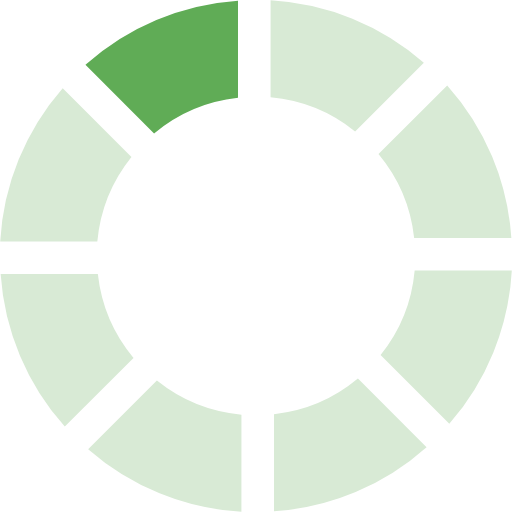
t = 0.00 s
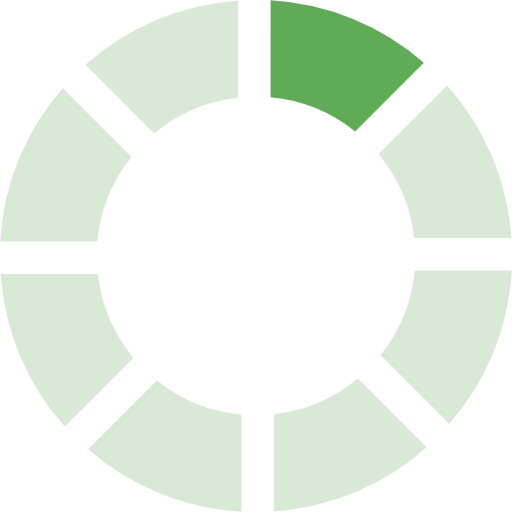
t = 0.13 s
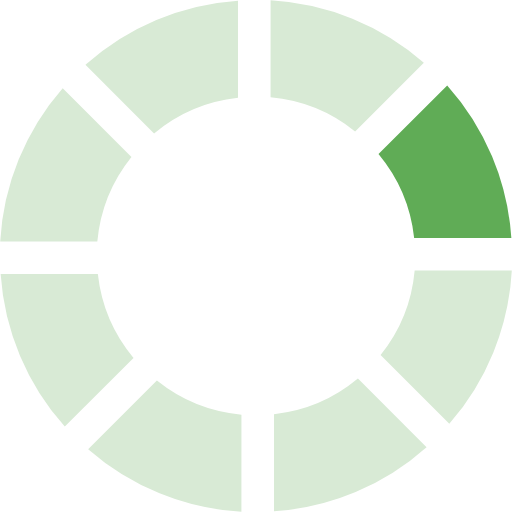
t = 0.23 s
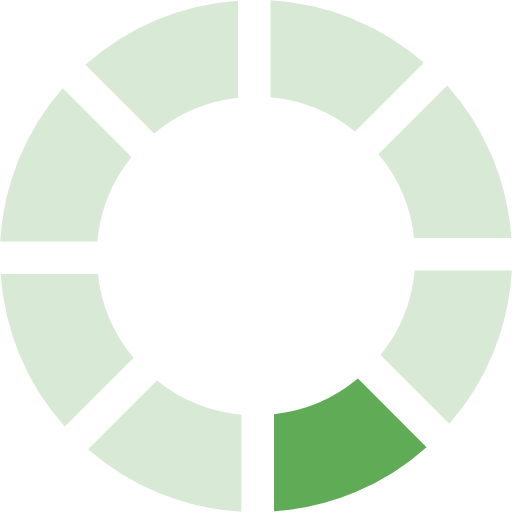
t = 0.36 s
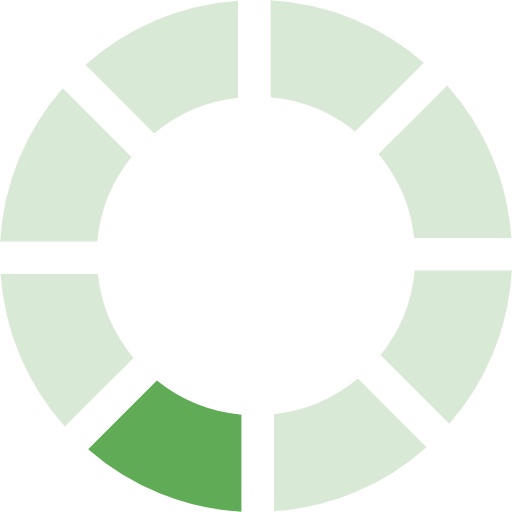
t = 0.49 s
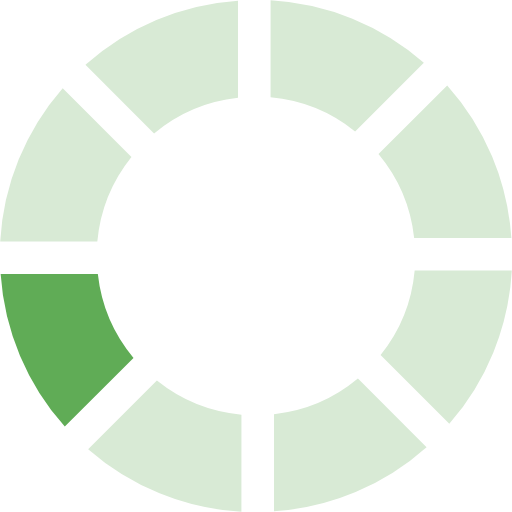
t = 0.59 s

The animated SVG that drew these frames (rendered in a browser with its animation timeline set to each time). Animation: 1 SMIL element (animateTransform=1); one cycle of 0.72 s, repeats indefinitely.

<?xml version="1.0" encoding="UTF-8" standalone="no"?><svg xmlns:svg="http://www.w3.org/2000/svg" xmlns="http://www.w3.org/2000/svg" xmlns:xlink="http://www.w3.org/1999/xlink" version="1.0" width="64px" height="64px" viewBox="0 0 128 128" xml:space="preserve"><g><path d="M38.52 33.37L21.36 16.2A63.6 63.6 0 0 1 59.5.16v24.3a39.5 39.5 0 0 0-20.98 8.92z" fill="#60ac56"/><path d="M38.52 33.37L21.36 16.2A63.6 63.6 0 0 1 59.5.16v24.3a39.5 39.5 0 0 0-20.98 8.92z" fill="#d8ead5" transform="rotate(45 64 64)"/><path d="M38.52 33.37L21.36 16.2A63.6 63.6 0 0 1 59.5.16v24.3a39.5 39.5 0 0 0-20.98 8.92z" fill="#d8ead5" transform="rotate(90 64 64)"/><path d="M38.52 33.37L21.36 16.2A63.6 63.6 0 0 1 59.5.16v24.3a39.5 39.5 0 0 0-20.98 8.92z" fill="#d8ead5" transform="rotate(135 64 64)"/><path d="M38.52 33.37L21.36 16.2A63.6 63.6 0 0 1 59.5.16v24.3a39.5 39.5 0 0 0-20.98 8.92z" fill="#d8ead5" transform="rotate(180 64 64)"/><path d="M38.52 33.37L21.36 16.2A63.6 63.6 0 0 1 59.5.16v24.3a39.5 39.5 0 0 0-20.98 8.92z" fill="#d8ead5" transform="rotate(225 64 64)"/><path d="M38.52 33.37L21.36 16.2A63.6 63.6 0 0 1 59.5.16v24.3a39.5 39.5 0 0 0-20.98 8.92z" fill="#d8ead5" transform="rotate(270 64 64)"/><path d="M38.52 33.37L21.36 16.2A63.6 63.6 0 0 1 59.5.16v24.3a39.5 39.5 0 0 0-20.98 8.92z" fill="#d8ead5" transform="rotate(315 64 64)"/><animateTransform attributeName="transform" type="rotate" values="0 64 64;45 64 64;90 64 64;135 64 64;180 64 64;225 64 64;270 64 64;315 64 64" calcMode="discrete" dur="720ms" repeatCount="indefinite"></animateTransform></g></svg>